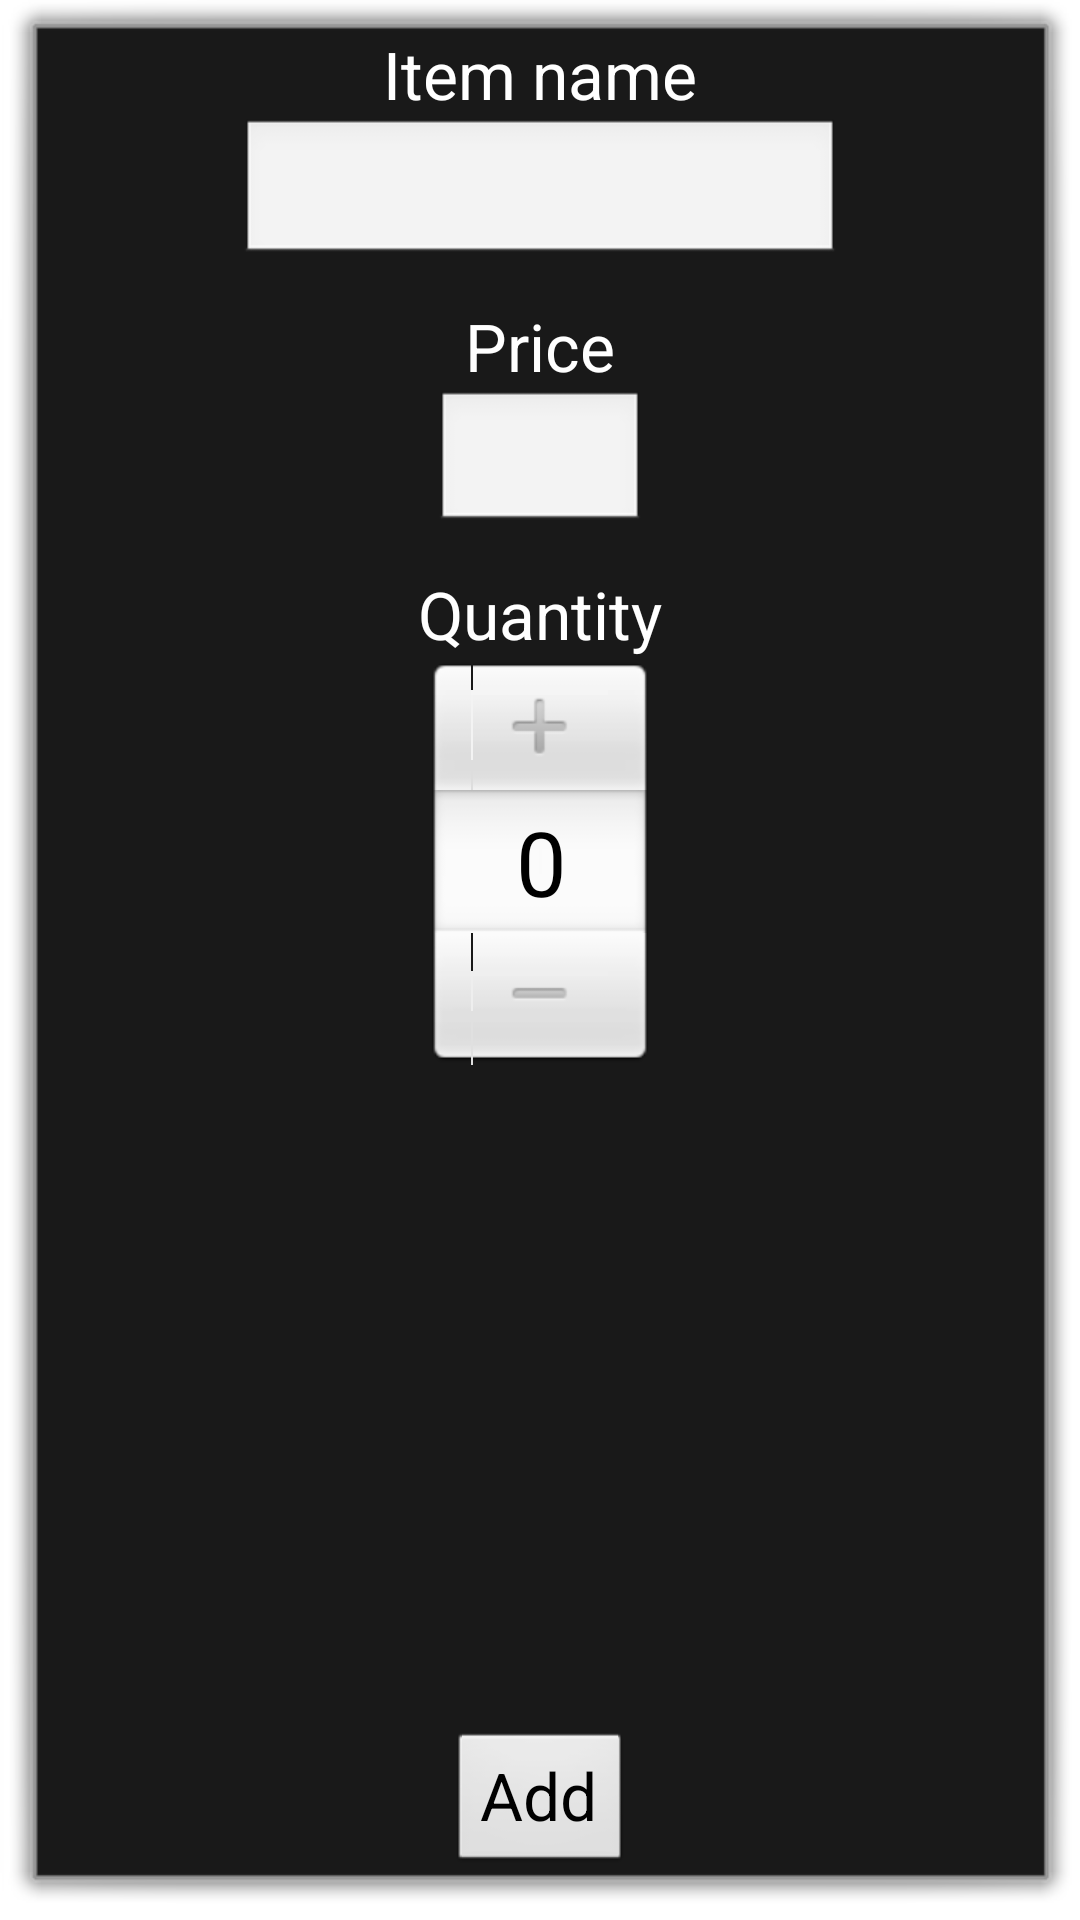

This screen was rendered from an Android layout file. Write that file and the resources it references.
<!-- AndroidManifest.xml: activity theme android:Theme.Dialog -->
<!-- res/layout/activity_add_item.xml -->
<RelativeLayout xmlns:android="http://schemas.android.com/apk/res/android"
    xmlns:tools="http://schemas.android.com/tools" android:layout_width="match_parent"
    android:layout_height="match_parent" android:paddingLeft="@dimen/activity_horizontal_margin"
    android:paddingRight="@dimen/activity_horizontal_margin"
    android:paddingTop="@dimen/activity_vertical_margin"
    android:paddingBottom="@dimen/activity_vertical_margin"
    tools:context="ru.example.barcounter.AddItemActivity"
    android:id="@+id/addItemLayout">

    <TextView
        android:layout_width="wrap_content"
        android:layout_height="wrap_content"
        android:textAppearance="?android:attr/textAppearanceLarge"
        android:text="@string/itemNameHeader"
        android:id="@+id/textView"
        android:layout_alignParentTop="true"
        android:layout_centerHorizontal="true" />

    <EditText
        android:layout_width="200dp"
        android:layout_height="wrap_content"
        android:id="@+id/newItemName"
        android:layout_below="@+id/textView"
        android:singleLine="true"
        android:layout_centerHorizontal="true"
        android:elegantTextHeight="true"
        android:inputType="textCapSentences"
        android:outlineProvider="background"
        android:selectAllOnFocus="false" />

    <TextView
        android:layout_width="wrap_content"
        android:layout_height="wrap_content"
        android:textAppearance="?android:attr/textAppearanceLarge"
        android:text="@string/priceHeader"
        android:id="@+id/textView2"
        android:layout_below="@+id/newItemName"
        android:layout_centerHorizontal="true"
        android:layout_marginTop="12dp" />

    <EditText
        android:layout_width="70dp"
        android:layout_height="wrap_content"
        android:ems="10"
        android:id="@+id/newItemPrice"
        android:layout_below="@+id/textView2"
        android:layout_centerHorizontal="true"
        android:inputType="numberDecimal"
        android:selectAllOnFocus="true" />

    <TextView
        android:layout_width="wrap_content"
        android:layout_height="wrap_content"
        android:textAppearance="?android:attr/textAppearanceLarge"
        android:text="@string/quantityHeader"
        android:id="@+id/textView3"
        android:layout_below="@+id/newItemPrice"
        android:layout_centerHorizontal="true"
        android:layout_marginTop="12dp" />

    <Button
        android:layout_width="wrap_content"
        android:layout_height="wrap_content"
        android:text="@string/addButtonHeader"
        android:id="@+id/okButton"
        android:layout_alignParentBottom="true"
        android:layout_centerHorizontal="true"
        android:textAppearance="?android:attr/textAppearanceLarge" />

    <NumberPicker
        android:layout_width="wrap_content"
        android:layout_height="wrap_content"
        android:id="@+id/newItemQty"
        android:orientation="vertical"
        android:layout_below="@+id/textView3"
        android:layout_centerHorizontal="true" />

</RelativeLayout>
<!-- resources referenced by this layout -->
<resources>
  <string name="addButtonHeader">Add</string>
  <string name="itemNameHeader">Item name</string>
  <string name="priceHeader">Price</string>
  <string name="quantityHeader">Quantity</string>
</resources>
